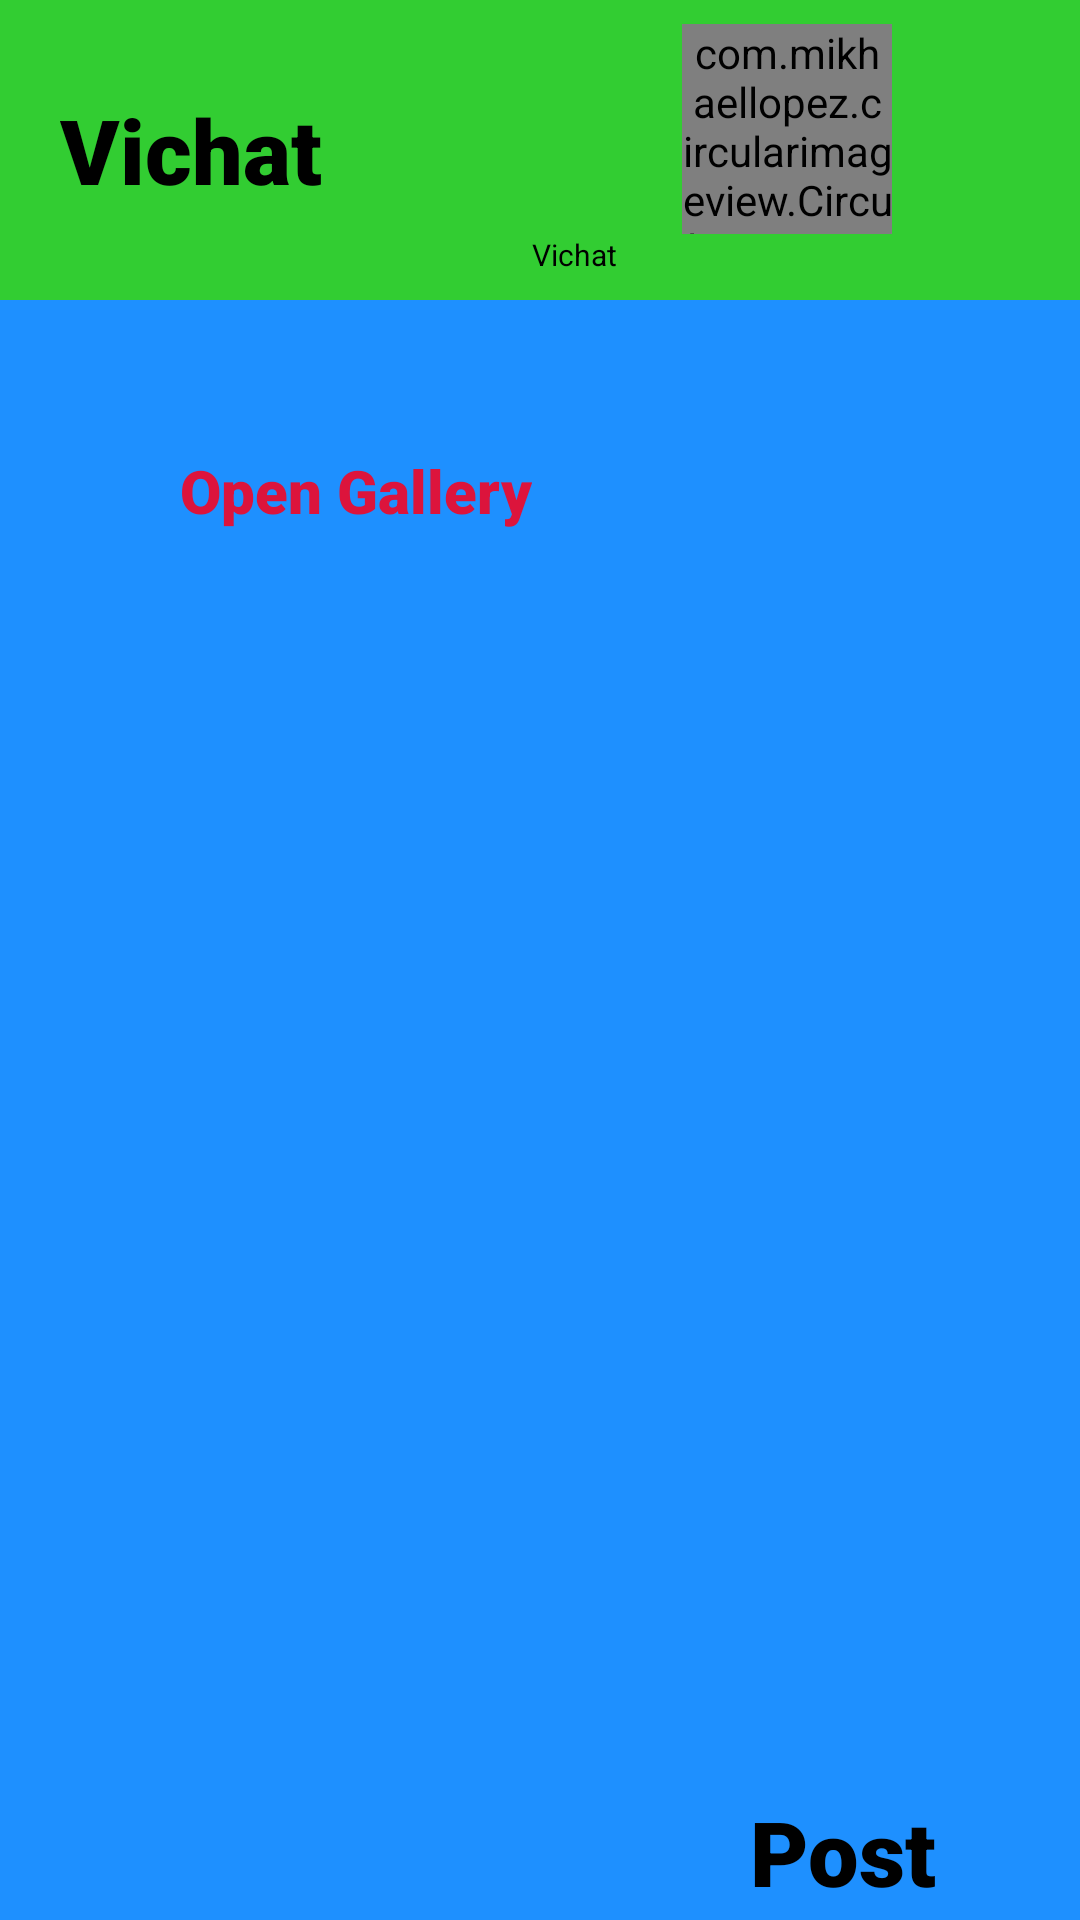

Layout XML and referenced resources for this Android screen:
<!-- AndroidManifest.xml: application theme Theme.SecondTheme -->
<!-- res/layout/posting_status.xml -->
<?xml version="1.0" encoding="utf-8"?>
<RelativeLayout xmlns:android="http://schemas.android.com/apk/res/android"
    xmlns:app="http://schemas.android.com/apk/res-auto"
    xmlns:tools="http://schemas.android.com/tools"
    android:layout_width="match_parent"
    android:background="@color/dorgerblue"
    android:layout_height="match_parent"
    tools:context=".PostStatus">
    <include layout="@layout/first_toolbar"
       />
    <LinearLayout
        android:layout_marginTop="150dp"
        android:layout_width="match_parent"
        android:orientation="vertical"
        android:layout_height="match_parent">
        <TextView
            android:layout_width="wrap_content"
            android:text="Open Gallery"
            android:id="@+id/statusOpenGallery"
            android:layout_marginStart="60dp"
            android:textColor="@color/crimson"
            android:fontFamily="sans-serif-black"
            android:textSize="20sp"
            android:layout_height="wrap_content"/>
        <ImageView
            android:layout_width="match_parent"
            android:adjustViewBounds="true"
            android:scaleType="fitXY"
            android:layout_height="400dp"
            android:id="@+id/statusImageview"/>



        <TextView
            android:layout_marginTop="20dp"
            android:layout_width="wrap_content"
            android:layout_marginStart="250dp"
            android:fontFamily="sans-serif-black"
            android:text="Post"
            android:textColor="@color/black"
            android:id="@+id/statusTextview"
            android:textSize="30sp"
            android:layout_height="wrap_content"/>

    </LinearLayout>


</RelativeLayout>
<!-- res/layout/first_toolbar.xml (included above) -->
<?xml version="1.0" encoding="utf-8"?>
<androidx.appcompat.widget.Toolbar xmlns:android="http://schemas.android.com/apk/res/android"
    android:layout_width="match_parent"
    xmlns:app="http://schemas.android.com/apk/res-auto"
    android:background="@color/lime"
    android:id="@+id/firstToolbar"
    android:layout_height="100dp">
    <TextView
        android:layout_width="wrap_content"
        android:text="@string/app_name"
        android:textColor="@color/black"
        android:layout_marginLeft="20dp"
        android:fontFamily="sans-serif-black"
        android:textSize="30sp"
        android:layout_height="wrap_content"/>
    <LinearLayout
        android:layout_width="wrap_content"
        android:orientation="vertical"
        android:layout_height="wrap_content">
    <com.mikhaellopez.circularimageview.CircularImageView
        android:layout_width="70dp"
        app:civ_border_color="@color/crimson"
        app:civ_border_width="3dp"
        android:id="@+id/toolbarImage"
        android:src="@mipmap/app_icon"
        android:layout_marginLeft="120dp"
        android:layout_height="70dp"/>
    <TextView
        android:layout_width="wrap_content"
        android:text="@string/app_name"
        android:id="@+id/toolbarEname"
        android:textColor="@color/black"
        android:layout_marginLeft="70dp"
        android:textSize="10dp"
        android:layout_height="wrap_content"/>

    </LinearLayout>


</androidx.appcompat.widget.Toolbar>
<!-- resources referenced by this layout -->
<resources>
  <color name="black">#FF000000</color>
  <color name="crimson">#DC143c</color>
  <color name="dorgerblue">#1E90FF</color>
  <color name="lime">#32CD32</color>
  <!-- mipmap app_icon: png bitmap (mipmap-hdpi, 5151 bytes) -->
  <string name="app_name">Vichat</string>
  <style name="Theme.SecondTheme" parent="Theme.MaterialComponents.NoActionBar">
          
          <item name="colorPrimary">@color/purple_500</item>
          <item name="colorPrimaryVariant">@color/purple_700</item>
          <item name="colorOnPrimary">@color/white</item>
          
          <item name="colorSecondary">@color/teal_200</item>
          <item name="colorSecondaryVariant">@color/teal_700</item>
          <item name="colorOnSecondary">@color/black</item>
          
          <item name="android:statusBarColor" tools:targetApi="l">?attr/colorPrimaryVariant</item>
          
      </style>
  <color name="purple_500">#FF6200EE</color>
  <color name="purple_700">#FF3700B3</color>
  <color name="white">#FFFFFFFF</color>
  <color name="teal_200">#FF03DAC5</color>
  <color name="teal_700">#FF018786</color>
</resources>
